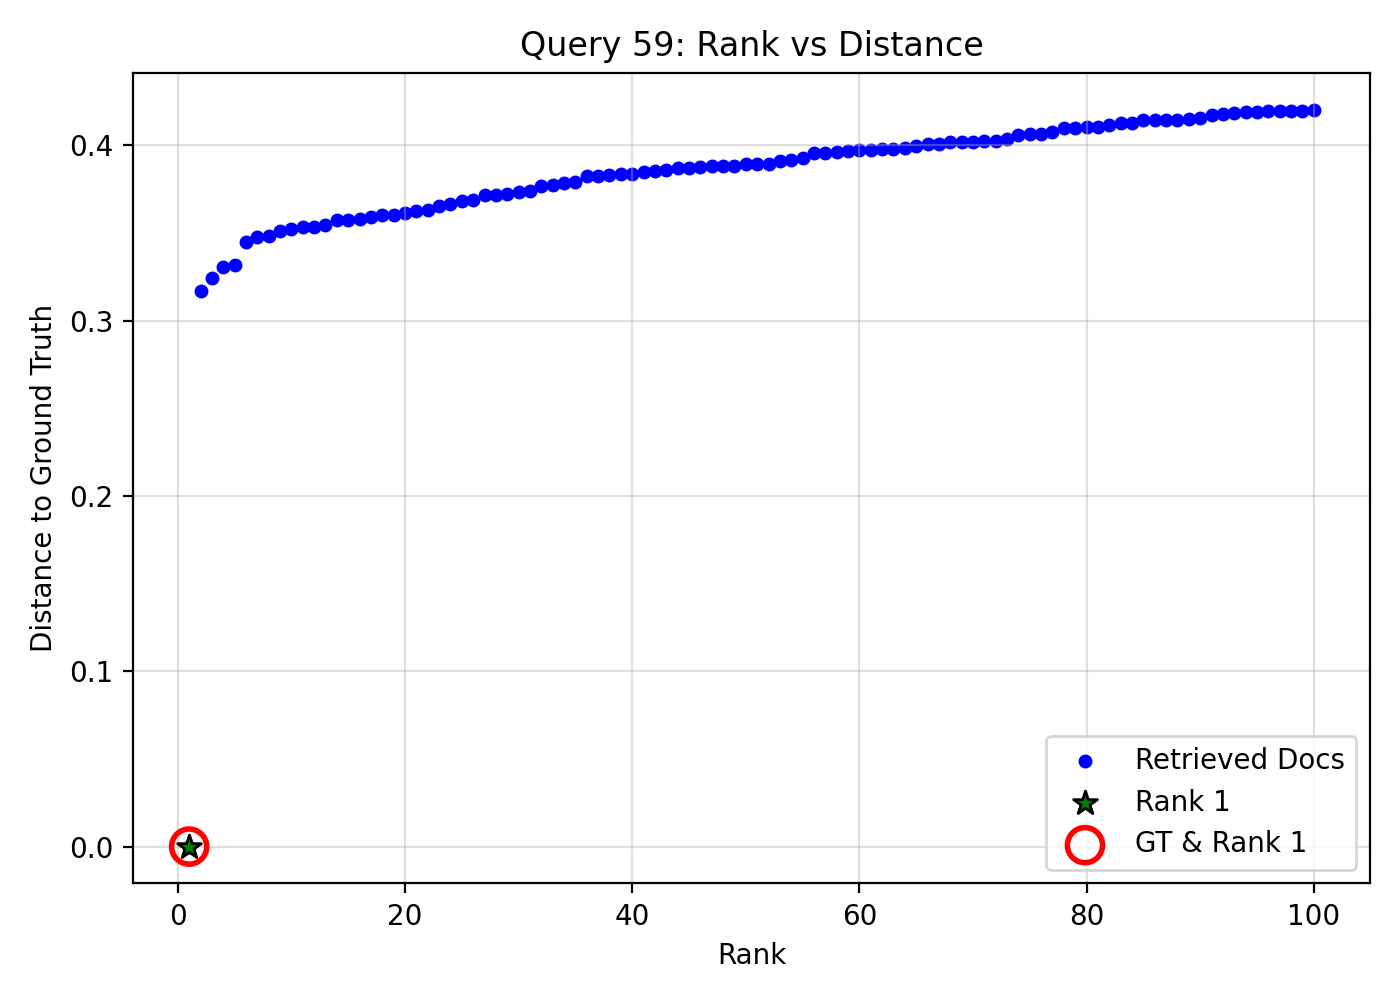

Source data for this figure (header and first rows):
query_idx, query_gt_id, doc_id, rank, distance, is_gt, is_rank_1
59, 14612308, 798d03fc-99bc-4a5b-9ca1-4ac1cbc51fc7, 1, 5.960464477539063e-08, 1, 1
59, 14612308, 224cb029-c12c-4347-ad61-abd4e671c8a3, 2, 0.3167, 0, 0
59, 14612308, 6b5026c3-523b-4472-b92a-4d3834597a09, 3, 0.3245, 0, 0
59, 14612308, 18b6e035-970a-43c4-b3c5-91e0bd0bfc66, 4, 0.3308, 0, 0
59, 14612308, 5be6cfbc-ce2d-4c63-93f1-1b214f101667, 5, 0.332, 0, 0
59, 14612308, 5b991907-5690-4ed7-a6c9-c449afad5018, 6, 0.3451, 0, 0
59, 14612308, 9583d390-5e75-409e-a7b6-fe83c9af0b33, 7, 0.3475, 0, 0
59, 14612308, 528f9cac-7681-4dc1-9771-adc263feeeb6, 8, 0.3484, 0, 0
59, 14612308, 9b5bf713-eace-4cb8-a6de-11b56a36ea4e, 9, 0.3514, 0, 0
59, 14612308, 51f65826-4859-4f7d-a7df-cd84412e7a3e, 10, 0.352, 0, 0
59, 14612308, 61639c6d-5947-49e8-92be-e8d7b17427da, 11, 0.3532, 0, 0
59, 14612308, b6c5aa32-524d-47da-a19b-dd102195e04e, 12, 0.3533, 0, 0
59, 14612308, ff27ec7d-d25c-4da6-9166-f299352bfb7f, 13, 0.3547, 0, 0
59, 14612308, c8d509f6-b389-4685-9ee7-e2e8c466f4ab, 14, 0.3572, 0, 0
59, 14612308, bf52400b-dd80-4666-b451-e85a12515c56, 15, 0.3576, 0, 0
59, 14612308, 3880253e-1ff3-4535-9d72-d21cad39f2dc, 16, 0.358, 0, 0
59, 14612308, 96d5cd76-a211-429f-b64b-0ab7fce6ec94, 17, 0.3594, 0, 0
59, 14612308, e0ca492e-01d1-44be-a69f-02e23654aa60, 18, 0.3601, 0, 0
59, 14612308, df9972ee-38a1-4ca6-bee9-6e0217c75b75, 19, 0.3601, 0, 0
59, 14612308, 6fed00d5-2f33-483b-8dd1-41617ea8d3be, 20, 0.3616, 0, 0
59, 14612308, d67df4d5-1cd9-495a-a77d-7cc8261fbdb5, 21, 0.3625, 0, 0
59, 14612308, f7b90433-6392-4047-8201-d57bb4b95ab0, 22, 0.363, 0, 0
59, 14612308, c963877f-da17-4bf4-96fa-aab4dd55cb4b, 23, 0.3655, 0, 0
59, 14612308, cea1742c-242b-415d-8ff8-8d7ed05825c6, 24, 0.3668, 0, 0
59, 14612308, 47781202-5ed8-4394-93f7-f1498155aecb, 25, 0.3681, 0, 0
59, 14612308, 3899a205-487f-44c6-9f65-67a93ebb92d3, 26, 0.3687, 0, 0
59, 14612308, e8aa5a94-17c0-4cc7-9357-517be7da9b12, 27, 0.3716, 0, 0
59, 14612308, ed94cbe6-e525-4c96-bf29-a63845fc694d, 28, 0.3719, 0, 0
59, 14612308, a968ec7a-c0c7-414c-82b6-ddb6d6b6b252, 29, 0.3722, 0, 0
59, 14612308, cd8a0591-7df0-4c85-acf7-c230bbad06fc, 30, 0.3733, 0, 0
59, 14612308, c6548ea0-ea59-4a8f-9d1f-fd7fce71033c, 31, 0.374, 0, 0
59, 14612308, 430f06fb-1e20-4b99-ad4e-ce4807e95168, 32, 0.377, 0, 0
59, 14612308, 456b5b7c-2a96-4f4a-acc4-880556e45e14, 33, 0.3772, 0, 0
59, 14612308, 7a632452-ef11-4224-9dbb-619f37d845f3, 34, 0.3787, 0, 0
59, 14612308, e04899ff-2776-456f-a964-327fc6b02991, 35, 0.3789, 0, 0
59, 14612308, eff137ba-9b4e-4306-947e-388c7d05d3ef, 36, 0.3825, 0, 0
59, 14612308, 2783972e-a2f3-4f19-97b3-cb9d358397be, 37, 0.3828, 0, 0
59, 14612308, 8a5f1efb-387c-4349-916f-87e71a5b1fcd, 38, 0.383, 0, 0
59, 14612308, bdc13026-a677-494d-a4f3-8d1dd97b10d7, 39, 0.3836, 0, 0
59, 14612308, b2eab363-f37e-441b-ab15-7c2a9cac2451, 40, 0.3839, 0, 0
59, 14612308, 5971a5d2-7d47-45bb-a15e-d7eb131736e0, 41, 0.3845, 0, 0
59, 14612308, 09cdb465-cf64-4a19-967f-431d6bcff9d9, 42, 0.3854, 0, 0
59, 14612308, 12740f83-3d12-40e8-8a82-28bdc081480f, 43, 0.386, 0, 0
59, 14612308, 7c82b9e3-40ab-4058-87f4-f869359d9397, 44, 0.3868, 0, 0
59, 14612308, 6374038a-d626-4f12-8dbd-9de9baf98111, 45, 0.3869, 0, 0
59, 14612308, 18ee4e4c-f781-418a-a329-a85424625194, 46, 0.3875, 0, 0
59, 14612308, a535f299-6101-4250-ac91-495d88e1974e, 47, 0.3879, 0, 0
59, 14612308, 279ea3e2-2694-43bd-b616-86198a7c0ae7, 48, 0.3881, 0, 0
59, 14612308, ec949448-54bf-4563-8008-39fc520adff0, 49, 0.3883, 0, 0
59, 14612308, d04bc4db-581b-4e04-8b4f-46a103b6beec, 50, 0.3892, 0, 0
59, 14612308, 28746f4e-9f4b-40e6-8698-b126d11137ac, 51, 0.3894, 0, 0
59, 14612308, 6b5cc5f1-0325-4e00-8a44-38c3c50826fa, 52, 0.3896, 0, 0
59, 14612308, 61995ac7-59df-4905-bd0e-c71bbcdfa86e, 53, 0.3913, 0, 0
59, 14612308, 9d87e14a-a747-4610-bbfa-8251daa2b7e7, 54, 0.3915, 0, 0
59, 14612308, 2e7bbc68-0cf0-4787-be27-82e3587e6ec9, 55, 0.3925, 0, 0
59, 14612308, 27321da9-b6f1-4254-9ae1-640ff8900f46, 56, 0.3958, 0, 0
59, 14612308, 2df4204d-29de-4285-bdb3-72450dd36c4c, 57, 0.3959, 0, 0
59, 14612308, 3ec896e5-a5b3-4f14-aee8-639fb1cca8db, 58, 0.396, 0, 0
59, 14612308, 62f24ce2-681c-4266-8fe5-9c079b8e3150, 59, 0.3968, 0, 0
59, 14612308, 7833aee8-d538-415a-a4fa-a141cb6d1963, 60, 0.3971, 0, 0
... 40 more rows
